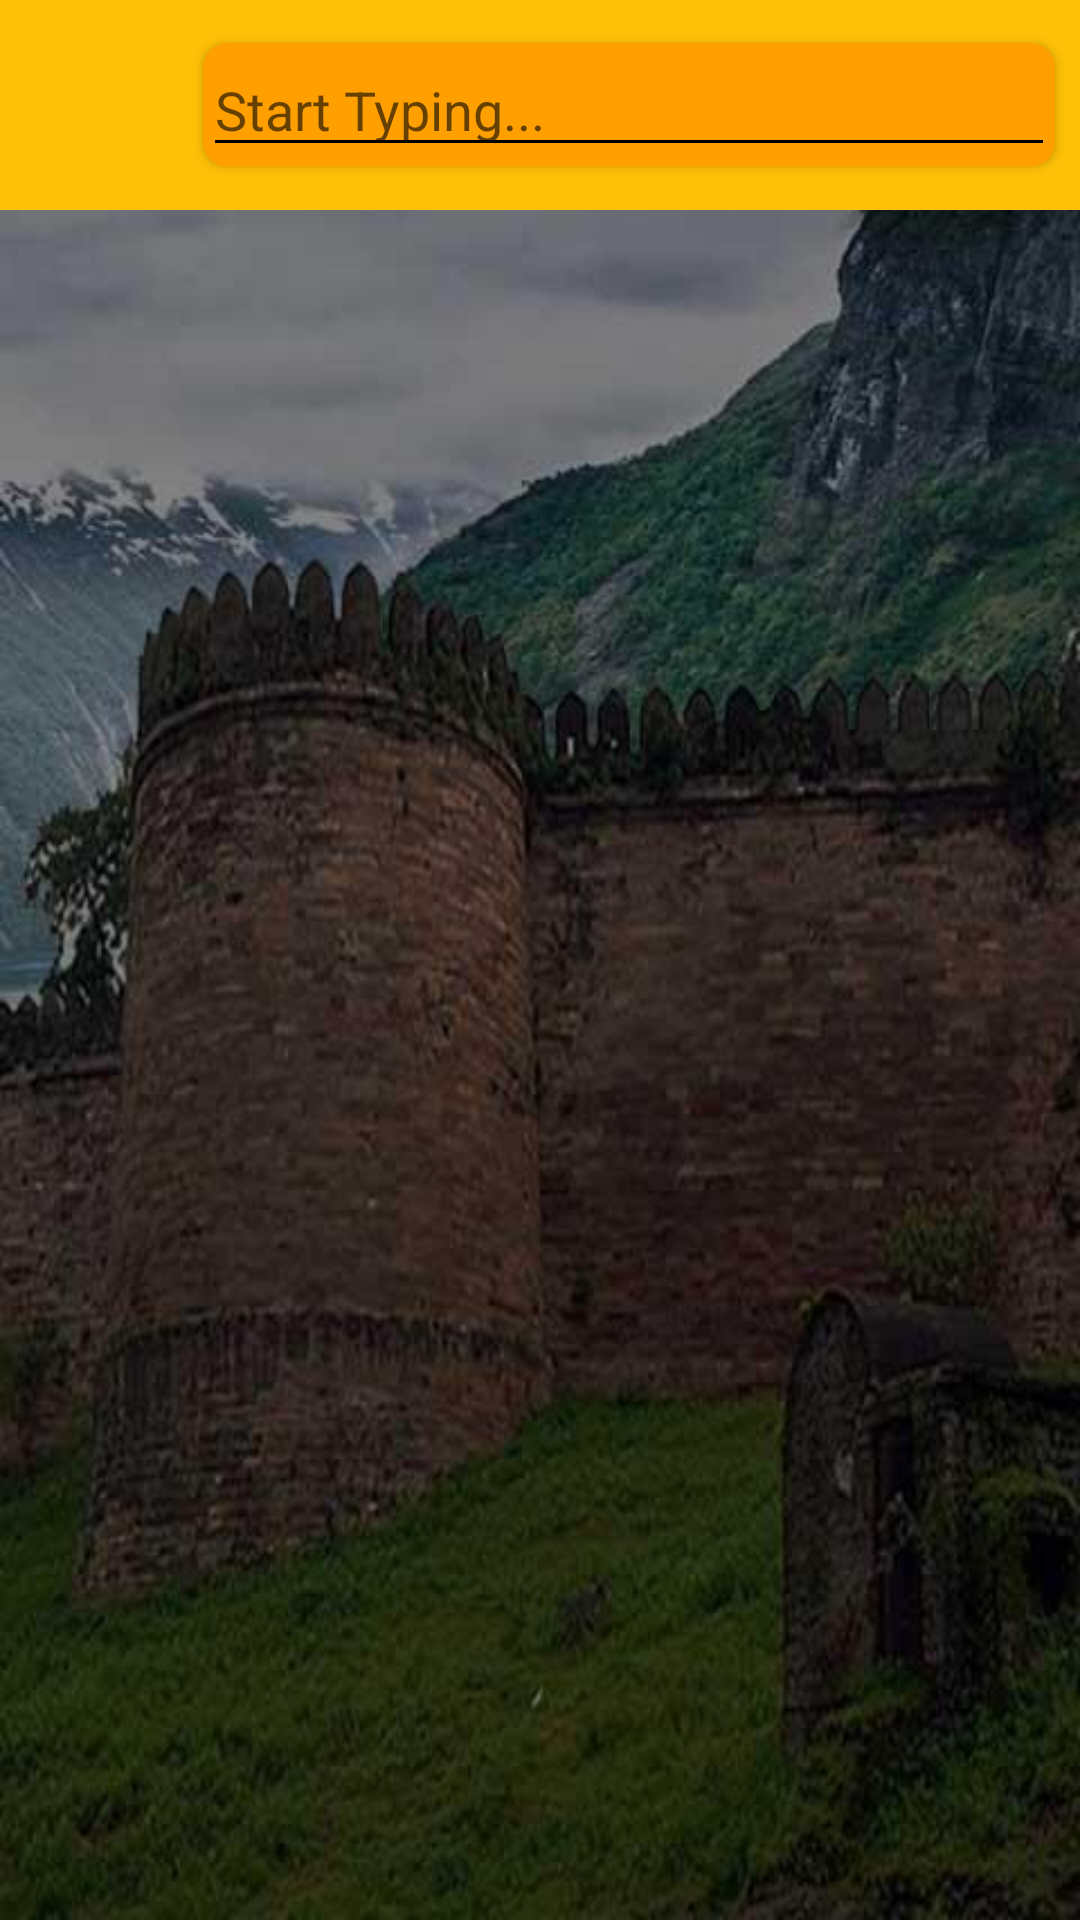

Here is an Android app screen rendered from its layout file. Give the layout XML and the strings, colors and styles it references.
<!-- AndroidManifest.xml: application theme AppTheme -->
<!-- res/layout/activity_directory.xml -->
<?xml version="1.0" encoding="utf-8"?>
<RelativeLayout xmlns:android="http://schemas.android.com/apk/res/android"
    xmlns:tools="http://schemas.android.com/tools"
    xmlns:app="http://schemas.android.com/apk/res-auto"
    android:id="@+id/activity_directory"
    android:layout_width="match_parent"
    android:layout_height="match_parent"
    android:background="@drawable/login_background"
    tools:context="com.dp.patidatsamajdirectoryapp.activities.DirectoryStateList">


<android.support.v7.widget.Toolbar
    android:layout_width="match_parent"
    android:id="@+id/toolbar"
    android:background="@color/colorToolbar"
    android:layout_height="70dp">

  <LinearLayout
      android:layout_width="match_parent"
      android:orientation="horizontal"
      android:weightSum="6"
      android:layout_height="match_parent">
  <Button
      android:layout_width="0dp"
      android:layout_weight="0.8"
      android:id="@+id/back"
      android:background="@drawable/ic_chevron_left_black_24dp"
      android:layout_height="wrap_content"
      android:layout_gravity="center"/>

    <android.support.v7.widget.CardView
        android:layout_width="0dp"
        android:layout_weight="5.2"
        android:layout_margin="8dp"
        android:layout_gravity="center"
        android:background="#ffa000"
        app:cardBackgroundColor="#ffa000"
        app:cardCornerRadius="8dp"
        android:layout_height="wrap_content">
  <AutoCompleteTextView
      android:layout_width="match_parent"
      android:layout_height="match_parent"
      android:hint="Start Typing..."
      android:completionThreshold="1"
      android:paddingLeft="4dp"
      android:id="@+id/search"/>
    </android.support.v7.widget.CardView>
  </LinearLayout>

</android.support.v7.widget.Toolbar>

  <ListView
      android:layout_below="@id/toolbar"
      android:layout_width="match_parent"
      android:layout_height="match_parent"
      android:id="@+id/list"/>



</RelativeLayout>
<!-- resources referenced by this layout -->
<resources>
  <color name="colorToolbar">#ffc107</color>
  <!-- drawable login_background: jpg bitmap (drawable, 43505 bytes) -->
  <style name="AppTheme" parent="Theme.AppCompat.Light.NoActionBar">
          
          <item name="colorPrimary">@color/colorPrimary</item>
          <item name="colorPrimaryDark">@color/colorPrimaryDark</item>
          <item name="colorAccent">@color/colorAccent</item>
          <item name="android:textColorPrimary">@android:color/background_dark</item>
          <item name="android:textColorPrimaryInverse">@android:color/background_dark</item>
          <item name="android:textColorSecondary">@android:color/background_dark</item>
      </style>
  <color name="colorPrimary">#860e0e</color>
  <color name="colorPrimaryDark">#3e2723</color>
  <color name="colorAccent">#827717</color>
</resources>
